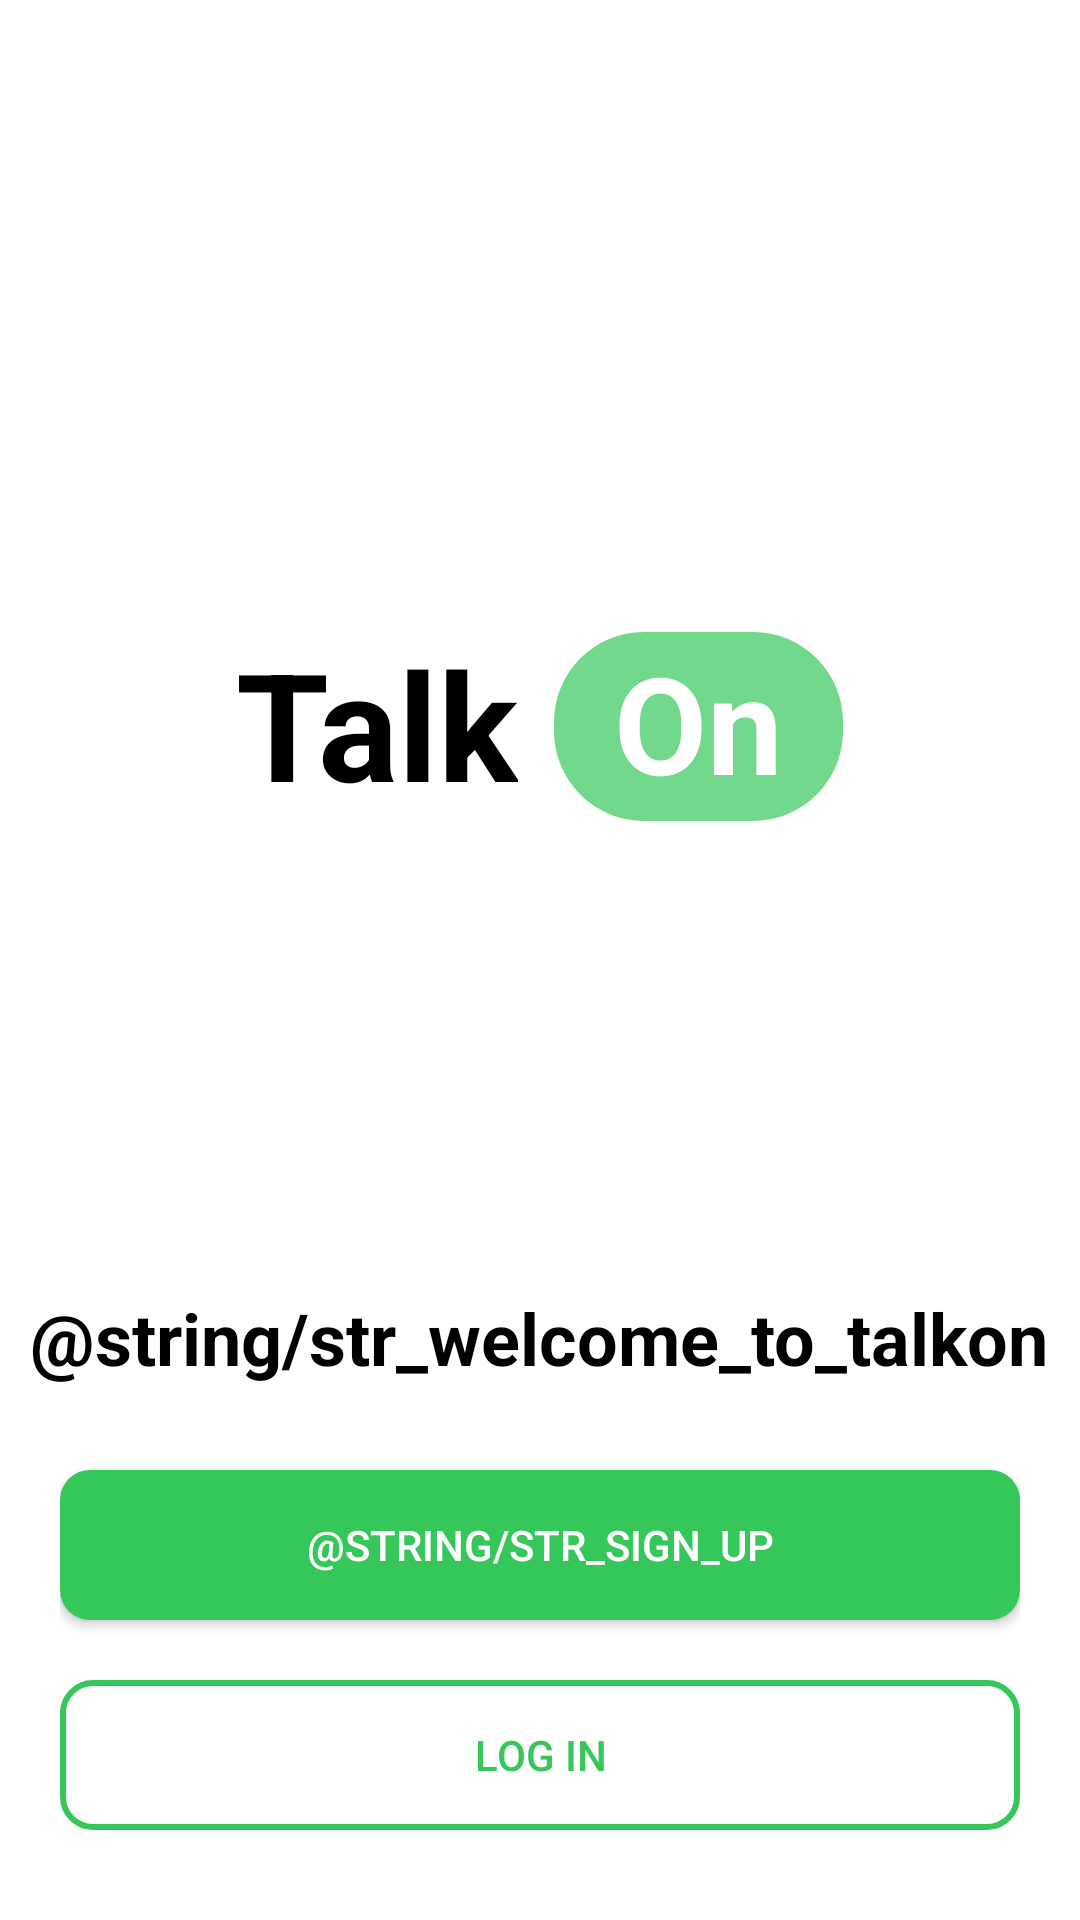

Write the Android layout XML for this screen, with the resource values it uses.
<!-- AndroidManifest.xml: application theme Theme.MaterialComponents.NoActionBar.Bridge -->
<!-- res/layout/activity_sign_in_or_sign_up.xml -->
<?xml version="1.0" encoding="utf-8"?>
<LinearLayout
    xmlns:android="http://schemas.android.com/apk/res/android"
    xmlns:app="http://schemas.android.com/apk/res-auto"
    xmlns:tools="http://schemas.android.com/tools"
    android:layout_width="match_parent"
    android:layout_height="match_parent"
    android:orientation="vertical"
    android:background="@color/white"
    tools:context=".activity.SplashActivity">

    <LinearLayout
        android:layout_width="match_parent"
        android:layout_height="0dp"
        android:layout_weight="1.6"
        android:gravity="bottom"
        android:orientation="vertical">

        <LinearLayout
            android:layout_width="match_parent"
            android:layout_height="wrap_content"
            android:padding="10dp"
            android:gravity="center_horizontal">

            <TextView
                android:layout_width="wrap_content"
                android:layout_height="wrap_content"
                android:paddingEnd="12dp"
                android:text="Talk"
                android:textStyle="bold"
                android:textSize="50sp"
                android:textColor="@color/black"/>

            <LinearLayout
                android:layout_width="wrap_content"
                android:layout_height="wrap_content"
                android:background="@drawable/back_rounded_border"
                android:paddingStart="20dp"
                android:paddingEnd="20dp"
                android:layout_marginTop="3dp"
                android:paddingBottom="3dp">
                <TextView
                    android:layout_width="wrap_content"
                    android:layout_height="wrap_content"
                    android:text="On"
                    android:textColor="@color/white"
                    android:textStyle="bold"
                    android:textSize="45sp"/>
            </LinearLayout>

        </LinearLayout>

    </LinearLayout>

    <LinearLayout
        android:layout_width="match_parent"
        android:layout_height="0dp"
        android:layout_weight="1"
        android:orientation="vertical"
        android:gravity="bottom">

        <TextView
            android:layout_width="wrap_content"
            android:layout_height="wrap_content"
            android:layout_gravity="center"
            android:text="@string/str_welcome_to_talkon"
            android:textColor="@color/black"
            android:textSize="24sp"
            android:textStyle="bold"/>

    </LinearLayout>

    <LinearLayout
        android:layout_width="match_parent"
        android:layout_height="0dp"
        android:layout_weight="1"
        android:padding="20dp"
        android:orientation="vertical"
        android:gravity="bottom">

        <Button
            android:id="@+id/bt_sign_up"
            android:layout_width="match_parent"
            android:layout_height="50dp"
            android:text="@string/str_sign_up"
            android:backgroundTint="@null"
            android:background="@drawable/button_rounded_full_green"
            android:layout_marginBottom="10dp"/>
        <Button
            android:id="@+id/bt_sign_in"
            android:layout_width="match_parent"
            android:layout_height="50dp"
            android:layout_marginTop="10dp"
            android:text="@string/str_sign_in"
            android:backgroundTint="@null"
            android:textColor="@color/main_green"
            android:background="@drawable/button_rounded_empty_green"
            android:layout_marginBottom="10dp"/>

    </LinearLayout>

</LinearLayout>
<!-- resources referenced by this layout -->
<resources>
  <color name="black">#FF000000</color>
  <color name="main_green">#35C759</color>
  <color name="white">#FFFFFFFF</color>
  <!-- drawable back_rounded_border (drawable) -->
  <?xml version="1.0" encoding="utf-8"?>
  <selector xmlns:android="http://schemas.android.com/apk/res/android">
      <item>
          <shape android:shape="rectangle">
              <solid android:color="@color/light_green"/>
              <corners android:radius="30dp"/>
          </shape>
      </item>
  </selector>
  <!-- drawable button_rounded_empty_green (drawable-v24) -->
  <?xml version="1.0" encoding="utf-8"?>
  <selector xmlns:android="http://schemas.android.com/apk/res/android">
  
      <item>
          <shape android:shape="rectangle">
              <corners android:radius="10dp" />
              <stroke android:width="2dp"
                  android:color="@color/main_green"/>
          </shape>
      </item>
  
  </selector>
  <!-- drawable button_rounded_full_green (drawable-v24) -->
  <?xml version="1.0" encoding="utf-8"?>
  <selector xmlns:android="http://schemas.android.com/apk/res/android">
  
      <item>
          <shape android:shape="rectangle">
              <solid android:color="@color/main_green"/>
              <corners android:radius="10dp"/>
          </shape>
      </item>
  
  </selector>
  <string name="str_sign_in">Log in</string>
  <color name="light_green">#B235C759</color>
</resources>
